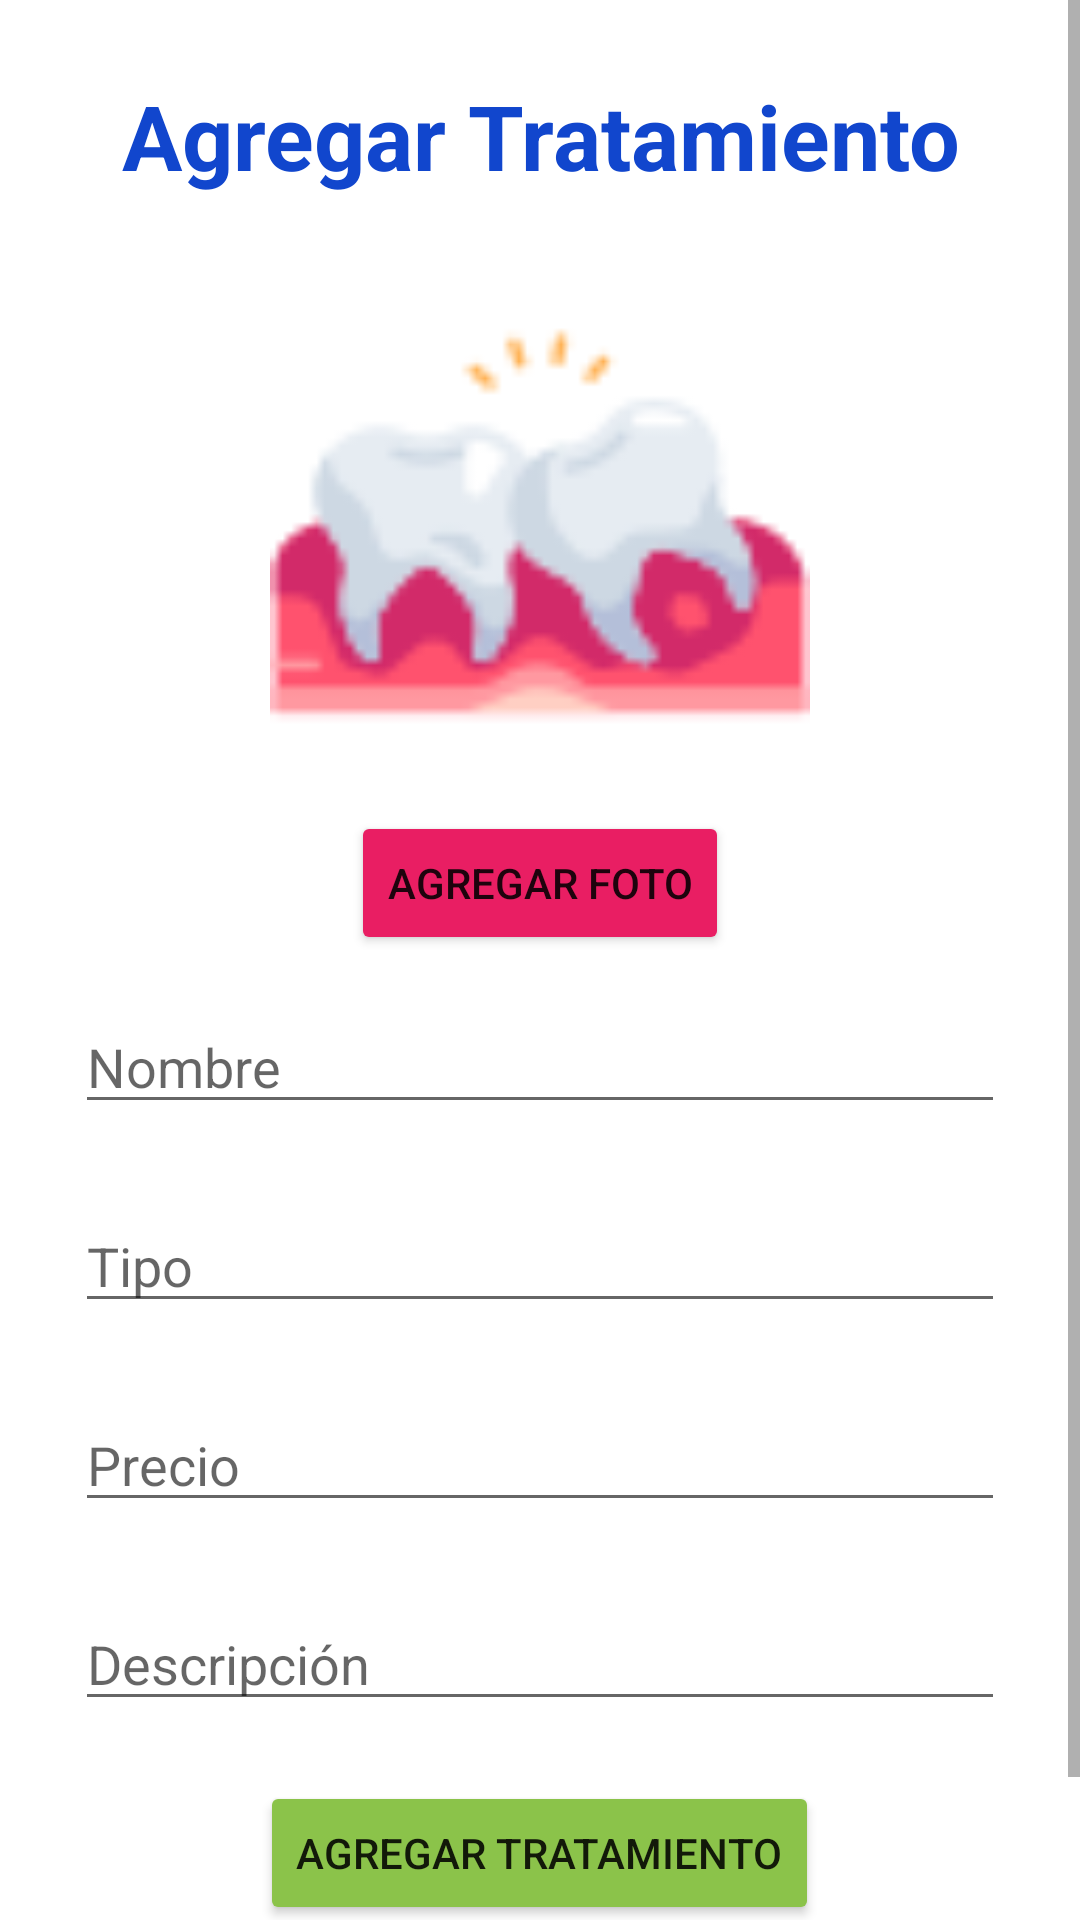

Android layout source for this screen:
<!-- AndroidManifest.xml: application theme Theme.ClinicaDental -->
<!-- res/layout/fragment_agregartratamiento.xml -->
<?xml version="1.0" encoding="utf-8"?>
<FrameLayout xmlns:android="http://schemas.android.com/apk/res/android"
    xmlns:tools="http://schemas.android.com/tools"
    android:layout_width="match_parent"
    android:layout_height="match_parent"
    tools:context=".agregartratamiento">

    
    <ScrollView
        android:layout_width="match_parent"
        android:layout_height="match_parent">

        <LinearLayout
            android:layout_width="match_parent"
            android:layout_height="match_parent"
            android:orientation="vertical"
            android:layout_margin="25dp"
            android:gravity="center">

            <TextView
                android:id="@+id/tvACrear"
                android:layout_width="match_parent"
                android:layout_height="wrap_content"
                android:text="@string/anadirtratamiento"
                android:textStyle="bold"
                android:gravity="center"
                android:textSize="30dp"
                android:layout_marginBottom="20dp"
                android:textColor="#1146CD">
            </TextView>

            <ImageView
                android:id="@+id/ivAPImagen"
                android:layout_width="180dp"
                android:layout_height="180dp"
                android:src="@drawable/sabiduria">
            </ImageView>

            <Button
                android:id="@+id/btnAPSubirFoto"
                android:layout_width="wrap_content"
                android:layout_height="wrap_content"
                android:text="@string/subirfoto"
                android:backgroundTint="#E91E63"
                android:layout_marginTop="5dp">
            </Button>

            <EditText
                android:id="@+id/etAPNombre"
                android:layout_width="match_parent"
                android:layout_height="wrap_content"
                android:layout_marginTop="15dp"
                android:hint="@string/nombre"
                android:inputType="textPersonName"
                android:layout_marginBottom="10dp"
                android:maxLength="20">
            </EditText>

            <EditText
                android:id="@+id/etAPTipo"
                android:layout_width="match_parent"
                android:layout_height="wrap_content"
                android:layout_marginTop="15dp"
                android:hint="@string/tipo"
                android:inputType="text"
                android:layout_marginBottom="10dp"
                android:maxLength="20">
            </EditText>

            <EditText
                android:id="@+id/etAPPrecio"
                android:layout_width="match_parent"
                android:layout_height="wrap_content"
                android:layout_marginTop="15dp"
                android:hint="@string/precio"
                android:inputType="number"
                android:layout_marginBottom="10dp"
                android:maxLength="6">
            </EditText>

            <EditText
                android:id="@+id/etAPDescripcion"
                android:layout_width="match_parent"
                android:layout_height="wrap_content"
                android:layout_marginTop="15dp"
                android:hint="@string/descripcion"
                android:inputType="text"
                android:layout_marginBottom="20dp"
                android:maxLength="50">
            </EditText>

            <Button
                android:id="@+id/btnAPlatillo"
                android:layout_width="wrap_content"
                android:layout_height="wrap_content"
                android:text="@string/anadirtratamiento"
                android:backgroundTint="#8BC34A"
                android:layout_marginBottom="50dp">
            </Button>

        </LinearLayout>

    </ScrollView>

</FrameLayout>
<!-- resources referenced by this layout -->
<resources>
  <!-- drawable sabiduria: png bitmap (drawable-v24, 3277 bytes) -->
  <string name="anadirtratamiento">Agregar Tratamiento</string>
  <string name="descripcion">Descripción</string>
  <string name="nombre">Nombre</string>
  <string name="precio">Precio</string>
  <string name="subirfoto">Agregar Foto</string>
  <string name="tipo">Tipo</string>
  <style name="Theme.ClinicaDental" parent="Theme.MaterialComponents.DayNight.DarkActionBar">
          
          <item name="colorPrimary">@color/purple_500</item>
          <item name="colorPrimaryVariant">@color/purple_700</item>
          <item name="colorOnPrimary">@color/white</item>
          
          <item name="colorSecondary">@color/teal_200</item>
          <item name="colorSecondaryVariant">@color/teal_700</item>
          <item name="colorOnSecondary">@color/black</item>
          
          
          
          <item name="android:statusBarColor" tools:targetApi="l">?attr/colorPrimaryVariant</item>
          
      </style>
  <color name="purple_500">#FF6200EE</color>
  <color name="purple_700">#FF3700B3</color>
  <color name="white">#FFFFFFFF</color>
  <color name="teal_200">#FF03DAC5</color>
  <color name="teal_700">#FF018786</color>
  <color name="black">#FF000000</color>
</resources>
